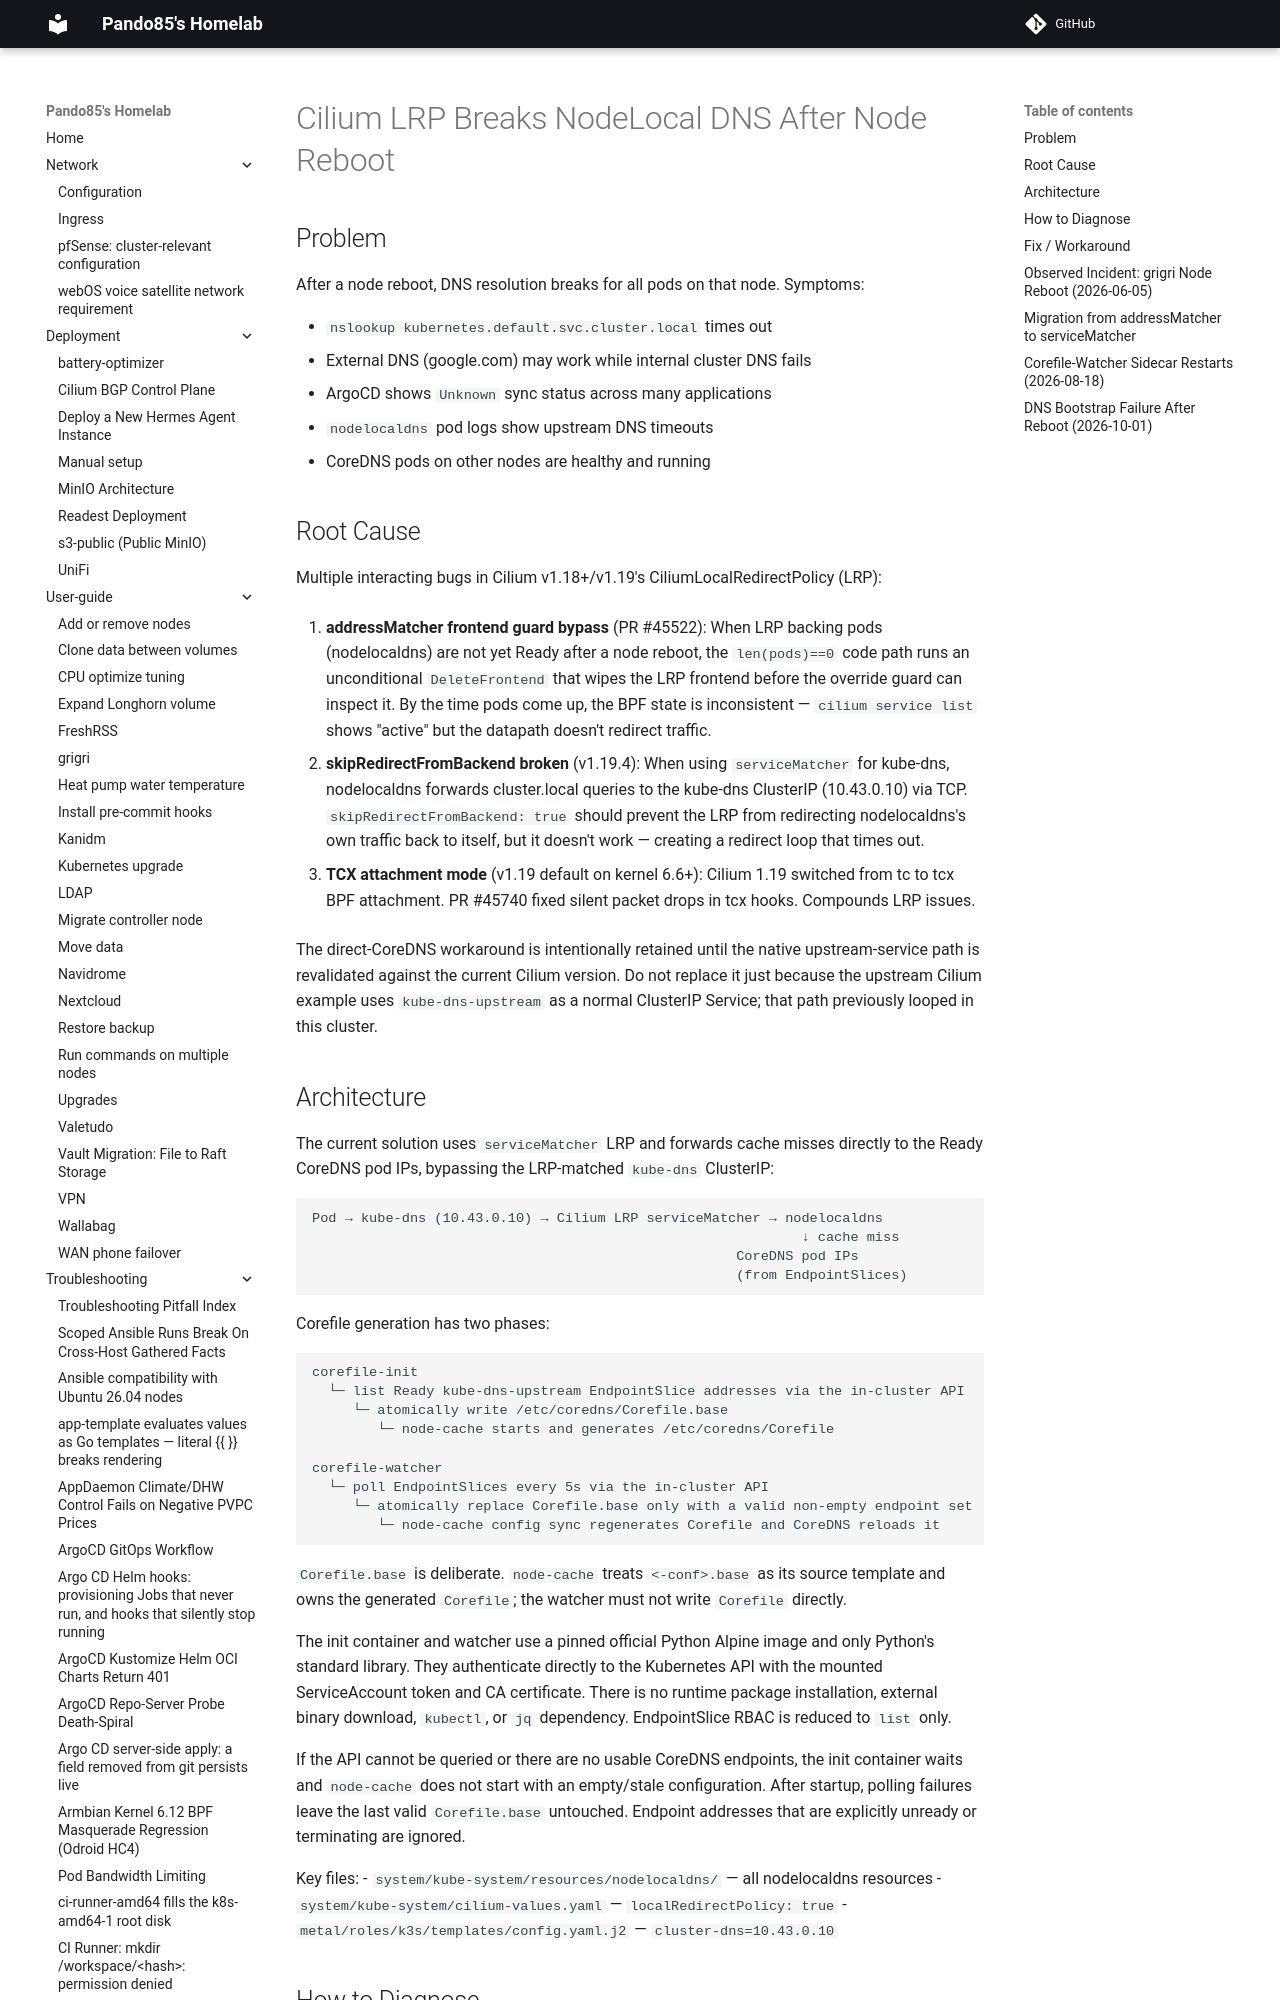

repository: pando85/homelab · page: troubleshooting/nodelocaldns-cilium-lrp/index.html · generator: mkdocs

# Cilium LRP Breaks NodeLocal DNS After Node Reboot

## Problem

After a node reboot, DNS resolution breaks for all pods on that node. Symptoms:

- `nslookup kubernetes.default.svc.cluster.local` times out
- External DNS (google.com) may work while internal cluster DNS fails
- ArgoCD shows `Unknown` sync status across many applications
- `nodelocaldns` pod logs show upstream DNS timeouts
- CoreDNS pods on other nodes are healthy and running

## Root Cause

Multiple interacting bugs in Cilium v1.18+/v1.19's CiliumLocalRedirectPolicy (LRP):

1. **addressMatcher frontend guard bypass** (PR #45522): When LRP backing pods (nodelocaldns)
   are not yet Ready after a node reboot, the `len(pods)==0` code path runs an unconditional
   `DeleteFrontend` that wipes the LRP frontend before the override guard can inspect it. By the
   time pods come up, the BPF state is inconsistent — `cilium service list` shows "active" but
   the datapath doesn't redirect traffic.

2. **skipRedirectFromBackend broken** (v1.19.4): When using `serviceMatcher` for kube-dns,
   nodelocaldns forwards cluster.local queries to the kube-dns ClusterIP (10.43.0.10) via TCP.
   `skipRedirectFromBackend: true` should prevent the LRP from redirecting nodelocaldns's own
   traffic back to itself, but it doesn't work — creating a redirect loop that times out.

3. **TCX attachment mode** (v1.19 default on kernel 6.6+): Cilium 1.19 switched from tc to tcx
   BPF attachment. PR #45740 fixed silent packet drops in tcx hooks. Compounds LRP issues.

The direct-CoreDNS workaround is intentionally retained until the native upstream-service path is
revalidated against the current Cilium version. Do not replace it just because the upstream Cilium
example uses `kube-dns-upstream` as a normal ClusterIP Service; that path previously looped in this
cluster.
